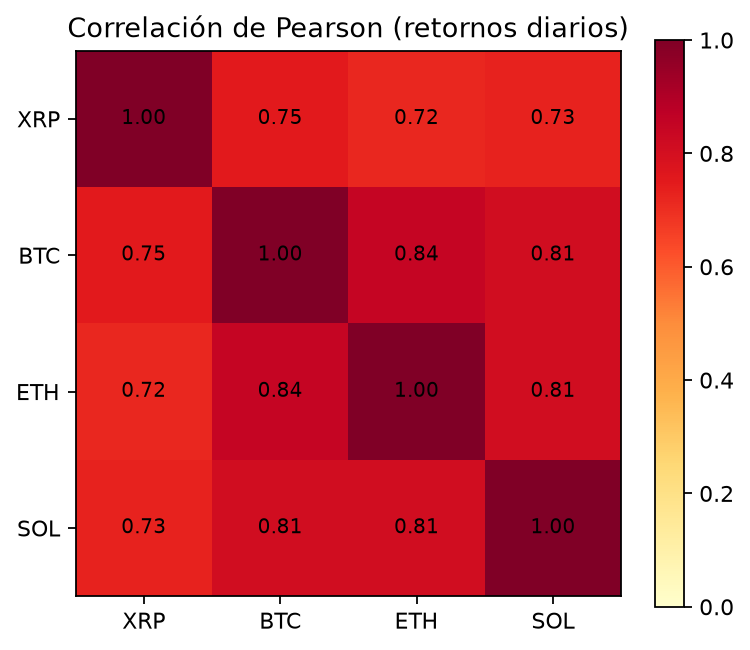

The data file committed next to this chart (first rows):
, XRP_USDT, BTC_USDT, ETH_USDT, SOL_USDT
XRP_USDT, 1.0, 0.751, 0.716, 0.728
BTC_USDT, 0.751, 1.0, 0.845, 0.811
ETH_USDT, 0.716, 0.845, 1.0, 0.812
SOL_USDT, 0.728, 0.811, 0.812, 1.0
